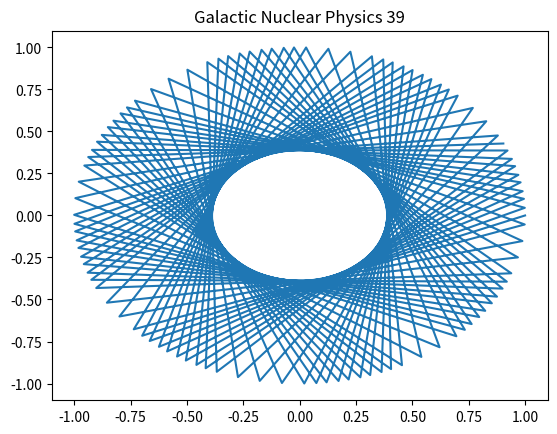

Reproduce this figure in Python.
%matplotlib inline
import numpy as np
import matplotlib.pyplot as plt
# Physics simulation 39
t = np.linspace(0, 10, 100)
plt.plot(np.cos(t*39), np.sin(t*39))
plt.title('Galactic Nuclear Physics 39')
